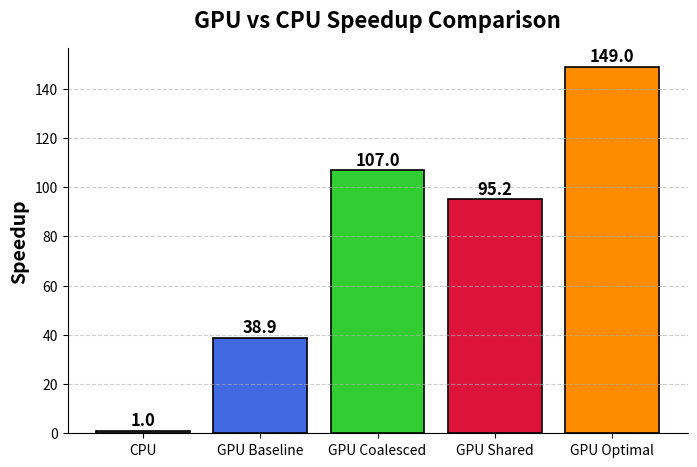

The matplotlib source for this figure:
import matplotlib.pyplot as plt

# Sample data: Execution times (speedup over CPU)
labels = ['CPU', 'GPU Baseline', 'GPU Coalesced', 'GPU Shared', 'GPU Optimal']
speedup = [1, 38.9, 107.0, 95.2, 149.0]
colors = ['gray', 'royalblue', 'limegreen', 'crimson', 'darkorange']

# Create figure and axes
fig, ax = plt.subplots(figsize=(8, 5))

# Create bar plot with rounded edges
bars = ax.bar(labels, speedup, color=colors, edgecolor='black', linewidth=1.2)

# Labels and title
ax.set_ylabel('Speedup', fontsize=14, fontweight='bold')
ax.set_title('GPU vs CPU Speedup Comparison', fontsize=16, fontweight='bold', pad=15)

# Show values on top of bars
for bar, v in zip(bars, speedup):
    ax.text(bar.get_x() + bar.get_width() / 2, v + 2, f'{v:.1f}', ha='center', fontsize=12, fontweight='bold', color='black')

# Add grid lines for better readability
ax.yaxis.grid(True, linestyle='--', alpha=0.6)

# Remove top and right spines for a cleaner look
ax.spines['top'].set_visible(False)
ax.spines['right'].set_visible(False)

# Save the figure
plt.savefig('result.png', dpi=300, bbox_inches='tight')
